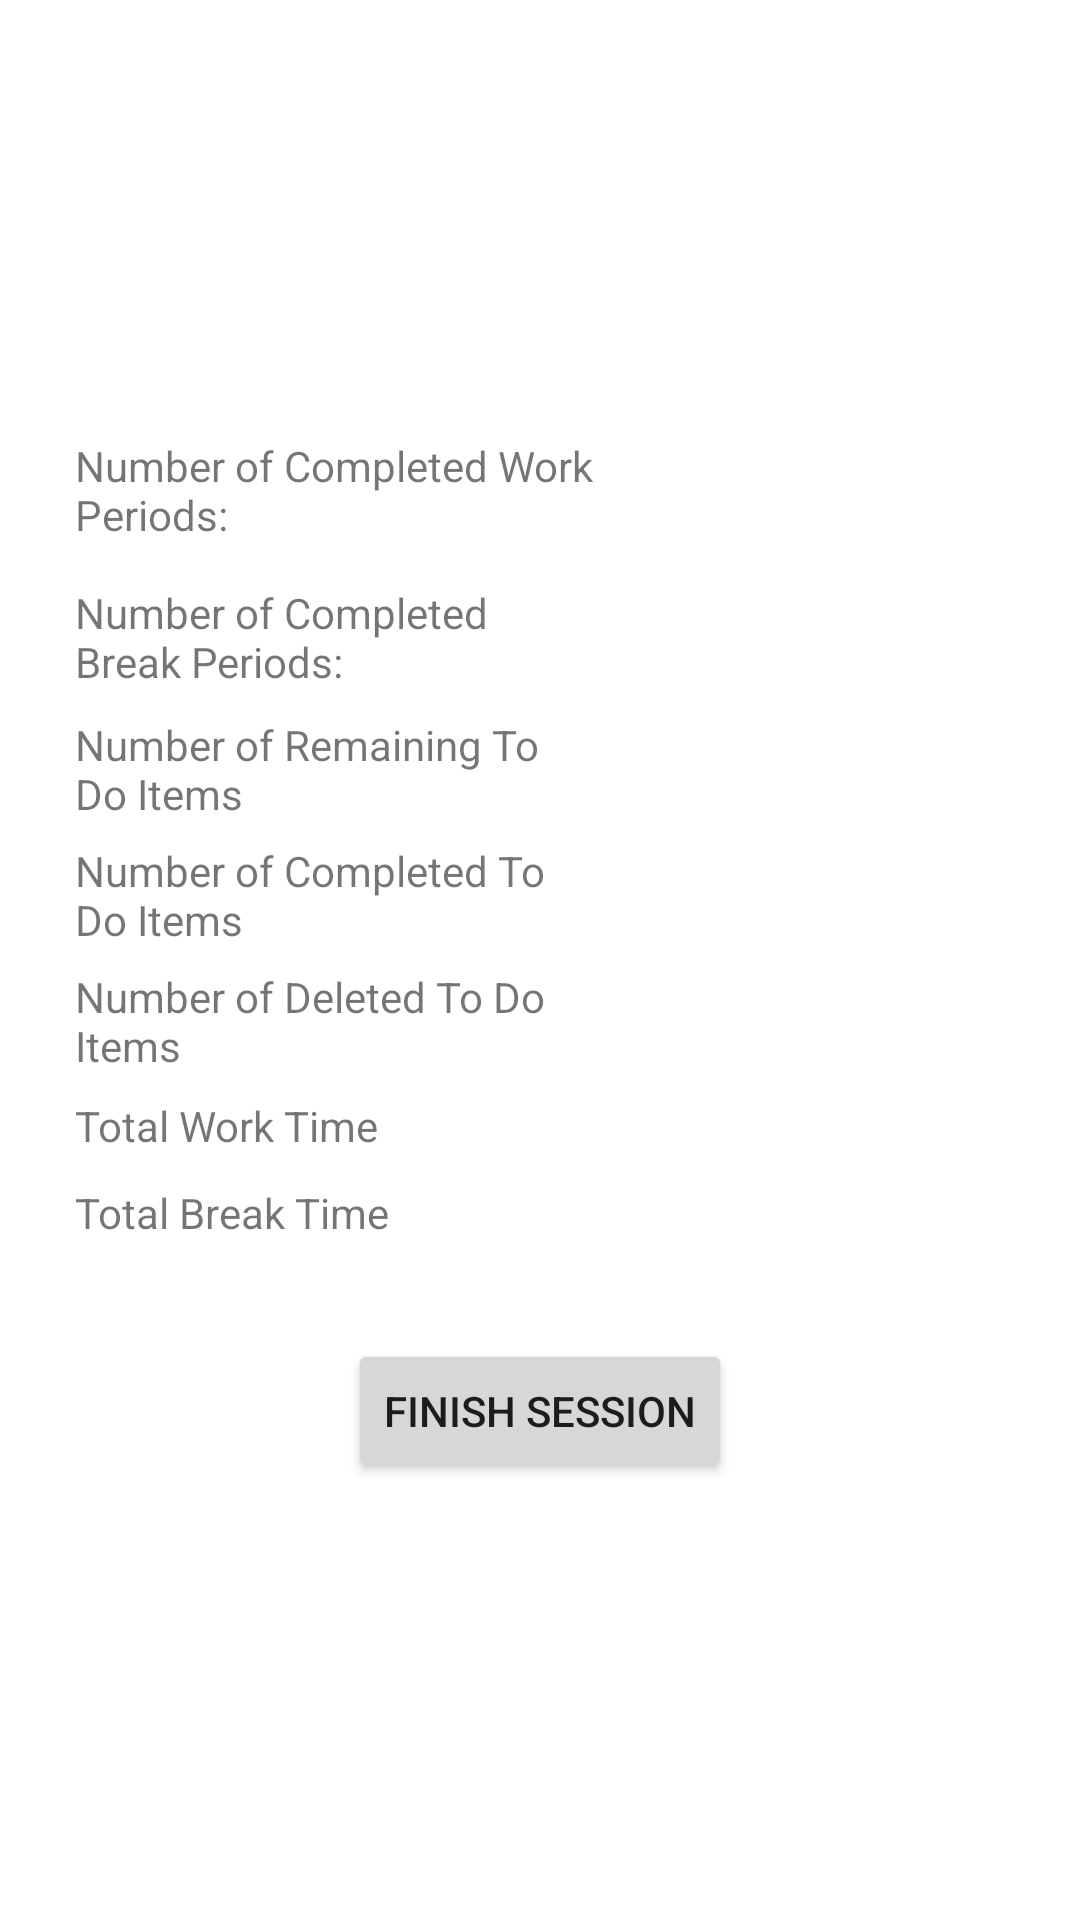

Here is an Android app screen rendered from its layout file. Give the layout XML and the strings, colors and styles it references.
<!-- AndroidManifest.xml: application theme Theme.PomodoroGame -->
<!-- res/layout/fragment_stats.xml -->
<?xml version="1.0" encoding="utf-8"?>
<FrameLayout xmlns:android="http://schemas.android.com/apk/res/android"
    xmlns:app="http://schemas.android.com/apk/res-auto"
    xmlns:tools="http://schemas.android.com/tools"
    android:layout_width="match_parent"
    android:layout_height="match_parent"
    tools:context=".view.StatsFragment">

    

    <androidx.constraintlayout.widget.ConstraintLayout
        android:layout_width="match_parent"
        android:layout_height="match_parent">

        <LinearLayout
            android:layout_width="wrap_content"
            android:layout_height="wrap_content"
            android:orientation="vertical"
            app:layout_constraintBottom_toBottomOf="parent"
            app:layout_constraintEnd_toEndOf="parent"
            app:layout_constraintStart_toStartOf="parent"
            app:layout_constraintTop_toTopOf="parent">

            <LinearLayout
                android:layout_width="310dp"
                android:layout_height="49dp"
                android:orientation="horizontal">

                <TextView
                    android:id="@+id/workPeriodsCompleted"
                    android:layout_width="120dp"
                    android:layout_height="48dp"
                    android:layout_weight="1"
                    android:text="@string/completed_work_periods" />

                <TextView
                    android:id="@+id/numberOfWorkPeriods"
                    android:layout_width="81dp"
                    android:layout_height="wrap_content"
                    android:layout_weight="1"
                    android:textAlignment="textEnd" />
            </LinearLayout>

            <LinearLayout
                android:layout_width="match_parent"
                android:layout_height="44dp"
                android:orientation="horizontal">

                <TextView
                    android:id="@+id/breakPeriodsCompleted"
                    android:layout_width="38dp"
                    android:layout_height="wrap_content"
                    android:layout_weight="1"
                    android:text="@string/completed_break_periods" />

                <TextView
                    android:id="@+id/numberOfBreakPeriods"
                    android:layout_width="wrap_content"
                    android:layout_height="wrap_content"
                    android:layout_weight="1"
                    android:textAlignment="textEnd" />
            </LinearLayout>

            <LinearLayout
                android:layout_width="match_parent"
                android:layout_height="42dp"
                android:orientation="horizontal">

                <TextView
                    android:id="@+id/remainingToDoLabel"
                    android:layout_width="37dp"
                    android:layout_height="wrap_content"
                    android:layout_weight="1"
                    android:text="@string/remaining_to_dos" />

                <TextView
                    android:id="@+id/remainingToDosValue"
                    android:layout_width="wrap_content"
                    android:layout_height="wrap_content"
                    android:layout_weight="1"
                    android:textAlignment="textEnd" />

            </LinearLayout>

            <LinearLayout
                android:layout_width="match_parent"
                android:layout_height="42dp"
                android:orientation="horizontal">

                <TextView
                    android:id="@+id/completedToDosLabel"
                    android:layout_width="36dp"
                    android:layout_height="wrap_content"
                    android:layout_weight="1"
                    android:text="@string/completed_to_dos" />

                <TextView
                    android:id="@+id/completedToDosValue"
                    android:layout_width="wrap_content"
                    android:layout_height="wrap_content"
                    android:layout_weight="1"
                    android:textAlignment="textEnd" />
            </LinearLayout>

            <LinearLayout
                android:layout_width="match_parent"
                android:layout_height="43dp"
                android:orientation="horizontal">

                <TextView
                    android:id="@+id/deletedToDosLabel"
                    android:layout_width="37dp"
                    android:layout_height="wrap_content"
                    android:layout_weight="1"
                    android:text="@string/deleted_to_dos" />

                <TextView
                    android:id="@+id/deletedToDosValue"
                    android:layout_width="wrap_content"
                    android:layout_height="wrap_content"
                    android:layout_weight="1"
                    android:textAlignment="textEnd" />
            </LinearLayout>

            <LinearLayout
                android:layout_width="match_parent"
                android:layout_height="29dp"
                android:orientation="horizontal">

                <TextView
                    android:id="@+id/totalWorkTimeLabel"
                    android:layout_width="36dp"
                    android:layout_height="wrap_content"
                    android:layout_weight="1"
                    android:text="@string/totalWorkTime" />

                <TextView
                    android:id="@+id/totalWorkTimeValue"
                    android:layout_width="wrap_content"
                    android:layout_height="wrap_content"
                    android:layout_weight="1"
                    android:textAlignment="textEnd" />
            </LinearLayout>

            <LinearLayout
                android:layout_width="match_parent"
                android:layout_height="match_parent"
                android:orientation="horizontal">

                <TextView
                    android:id="@+id/totalBreakTimeLabel"
                    android:layout_width="42dp"
                    android:layout_height="wrap_content"
                    android:layout_weight="1"
                    android:text="@string/totalBreakTime" />

                <TextView
                    android:id="@+id/totalBreakTimeValue"
                    android:layout_width="wrap_content"
                    android:layout_height="wrap_content"
                    android:layout_weight="1"
                    android:textAlignment="textEnd" />
            </LinearLayout>

            <Button
                android:id="@+id/finishButton"
                android:layout_width="wrap_content"
                android:layout_height="wrap_content"
                android:layout_gravity="center"
                android:layout_weight="1"
                android:text="@string/finish" />

        </LinearLayout>
    </androidx.constraintlayout.widget.ConstraintLayout>

</FrameLayout>
<!-- resources referenced by this layout -->
<resources>
  <string name="completed_break_periods">Number of Completed Break Periods:</string>
  <string name="completed_to_dos">Number of Completed To Do Items</string>
  <string name="completed_work_periods">Number of Completed Work Periods:</string>
  <string name="deleted_to_dos">Number of Deleted To Do Items</string>
  <string name="finish">Finish Session</string>
  <string name="remaining_to_dos">Number of Remaining To Do Items</string>
  <string name="totalBreakTime">Total Break Time</string>
  <string name="totalWorkTime">Total Work Time</string>
  <style name="Theme.PomodoroGame" parent="Theme.MaterialComponents.DayNight.DarkActionBar">
          
          <item name="colorPrimary">@color/purple_500</item>
          <item name="colorPrimaryVariant">@color/purple_700</item>
          <item name="colorOnPrimary">@color/white_theme</item>
          
          <item name="colorSecondary">@color/teal_200</item>
          <item name="colorSecondaryVariant">@color/teal_700</item>
          <item name="colorOnSecondary">@color/black</item>
          
          <item name="android:statusBarColor">?attr/colorPrimaryVariant</item>
          
      </style>
  <color name="purple_500">#FF6818A5</color>
  <color name="purple_700">#FF4A0A77</color>
  <color name="white_theme">#FFFFFFFF</color>
  <color name="teal_200">#FF03DAC5</color>
  <color name="teal_700">#FF018786</color>
  <color name="black">#FF000000</color>
</resources>
